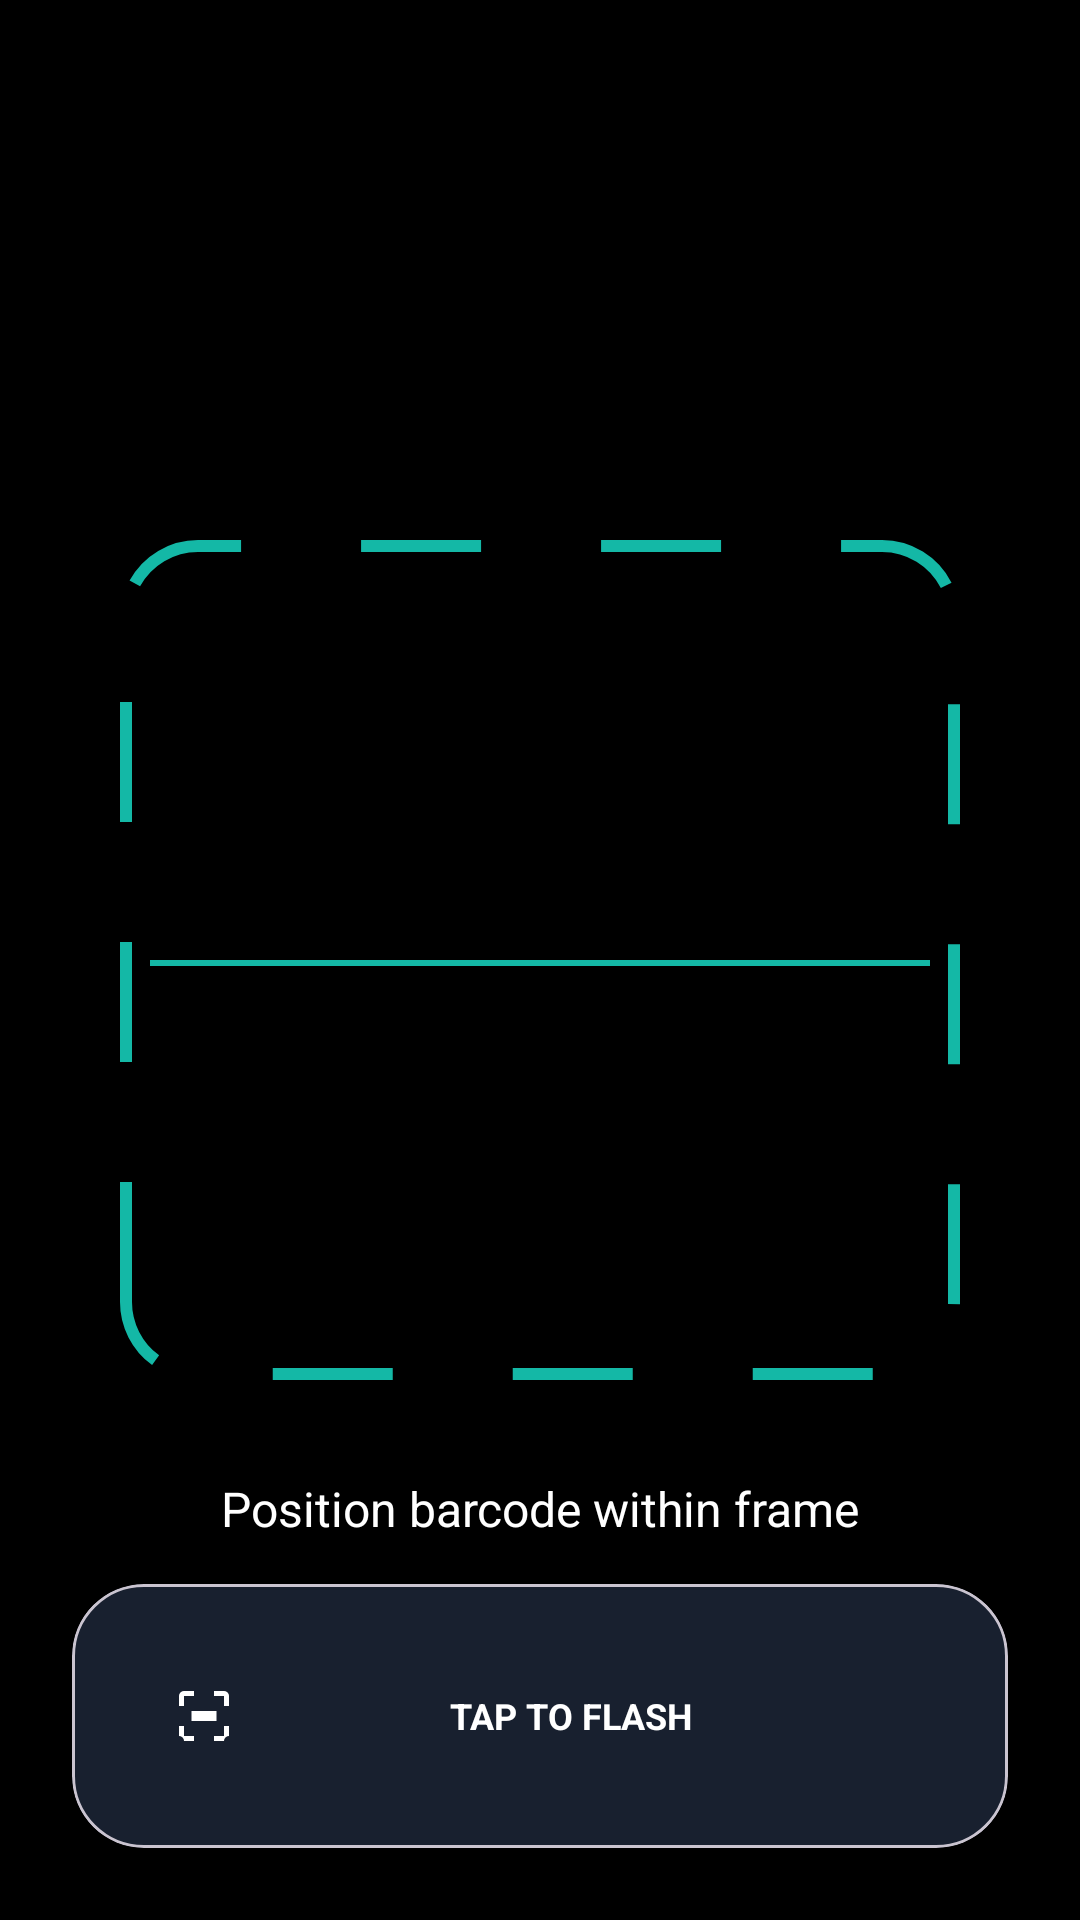

Android layout source for this screen:
<!-- AndroidManifest.xml: application theme Theme.SariTrack -->
<!-- res/layout/fragment_scan.xml -->
<?xml version="1.0" encoding="utf-8"?>
<androidx.constraintlayout.widget.ConstraintLayout
    xmlns:android="http://schemas.android.com/apk/res/android"
    xmlns:app="http://schemas.android.com/apk/res-auto"
    android:layout_width="match_parent"
    android:layout_height="match_parent"
    android:background="#0F172A">

    
    <View
        android:layout_width="match_parent"
        android:layout_height="match_parent"
        android:background="#000000" />

    
    <View
        android:id="@+id/scannerFrame"
        android:layout_width="280dp"
        android:layout_height="280dp"
        android:background="@drawable/scanner_frame"
        app:layout_constraintBottom_toBottomOf="parent"
        app:layout_constraintEnd_toEndOf="parent"
        app:layout_constraintStart_toStartOf="parent"
        app:layout_constraintTop_toTopOf="parent" />

    
    <View
        android:layout_width="260dp"
        android:layout_height="2dp"
        android:background="#14B8A6"
        app:layout_constraintEnd_toEndOf="@id/scannerFrame"
        app:layout_constraintStart_toStartOf="@id/scannerFrame"
        app:layout_constraintTop_toTopOf="@id/scannerFrame"
        android:layout_marginTop="140dp" />

    <TextView
        android:layout_width="wrap_content"
        android:layout_height="wrap_content"
        android:layout_marginTop="32dp"
        android:text="Position barcode within frame"
        android:textColor="#FFFFFF"
        android:textSize="16sp"
        app:layout_constraintEnd_toEndOf="parent"
        app:layout_constraintStart_toStartOf="parent"
        app:layout_constraintTop_toBottomOf="@id/scannerFrame" />

    
    <com.google.android.material.card.MaterialCardView
        android:layout_width="match_parent"
        android:layout_height="wrap_content"
        android:layout_margin="24dp"
        app:cardBackgroundColor="#CC1E293B"
        app:cardCornerRadius="24dp"
        app:cardElevation="0dp"
        app:layout_constraintBottom_toBottomOf="parent">

        <LinearLayout
            android:layout_width="match_parent"
            android:layout_height="wrap_content"
            android:gravity="center"
            android:orientation="horizontal"
            android:padding="20dp">

            <com.google.android.material.button.MaterialButton
                style="@style/Widget.Material3.Button.IconButton"
                android:layout_width="wrap_content"
                android:layout_height="wrap_content"
                app:icon="@drawable/ic_scan"
                app:iconTint="@android:color/white" />

            <TextView
                android:layout_width="0dp"
                android:layout_height="wrap_content"
                android:layout_weight="1"
                android:gravity="center"
                android:text="TAP TO FLASH"
                android:textColor="@android:color/white"
                android:textSize="12sp"
                android:textStyle="bold" />

            <com.google.android.material.button.MaterialButton
                style="@style/Widget.Material3.Button.IconButton"
                android:layout_width="wrap_content"
                android:layout_height="wrap_content"
                app:icon="@drawable/ic_more"
                app:iconTint="@android:color/white" />

        </LinearLayout>
    </com.google.android.material.card.MaterialCardView>

</androidx.constraintlayout.widget.ConstraintLayout>
<!-- resources referenced by this layout -->
<resources>
  <!-- drawable ic_scan (drawable) -->
  <vector xmlns:android="http://schemas.android.com/apk/res/android"
      android:width="24dp"
      android:height="24dp"
      android:viewportWidth="24"
      android:viewportHeight="24">
      <path
          android:fillColor="#FF000000"
          android:pathData="M4,4H8V2H4A2,2 0 0,0 2,4V8H4M20,2H16V4H20V8H22V4A2,2 0 0,0 20,2M4,20H8V22H4A2,2 0 0,0 2,20V16H4M20,22H16V20H20V16H22V20A2,2 0 0,0 20,22M7,10V14H17V10H7Z" />
  </vector>
  <!-- drawable scanner_frame (drawable) -->
  <?xml version="1.0" encoding="utf-8"?>
  <shape xmlns:android="http://schemas.android.com/apk/res/android"
      android:shape="rectangle">
      <stroke
          android:width="4dp"
          android:color="#14B8A6"
          android:dashWidth="40dp"
          android:dashGap="40dp" />
      <corners android:radius="24dp" />
  </shape>
  <style name="Theme.SariTrack" parent="Base.Theme.SariTrack" />
  <style name="Base.Theme.SariTrack" parent="Theme.Material3.DayNight.NoActionBar">
          
      </style>
</resources>
